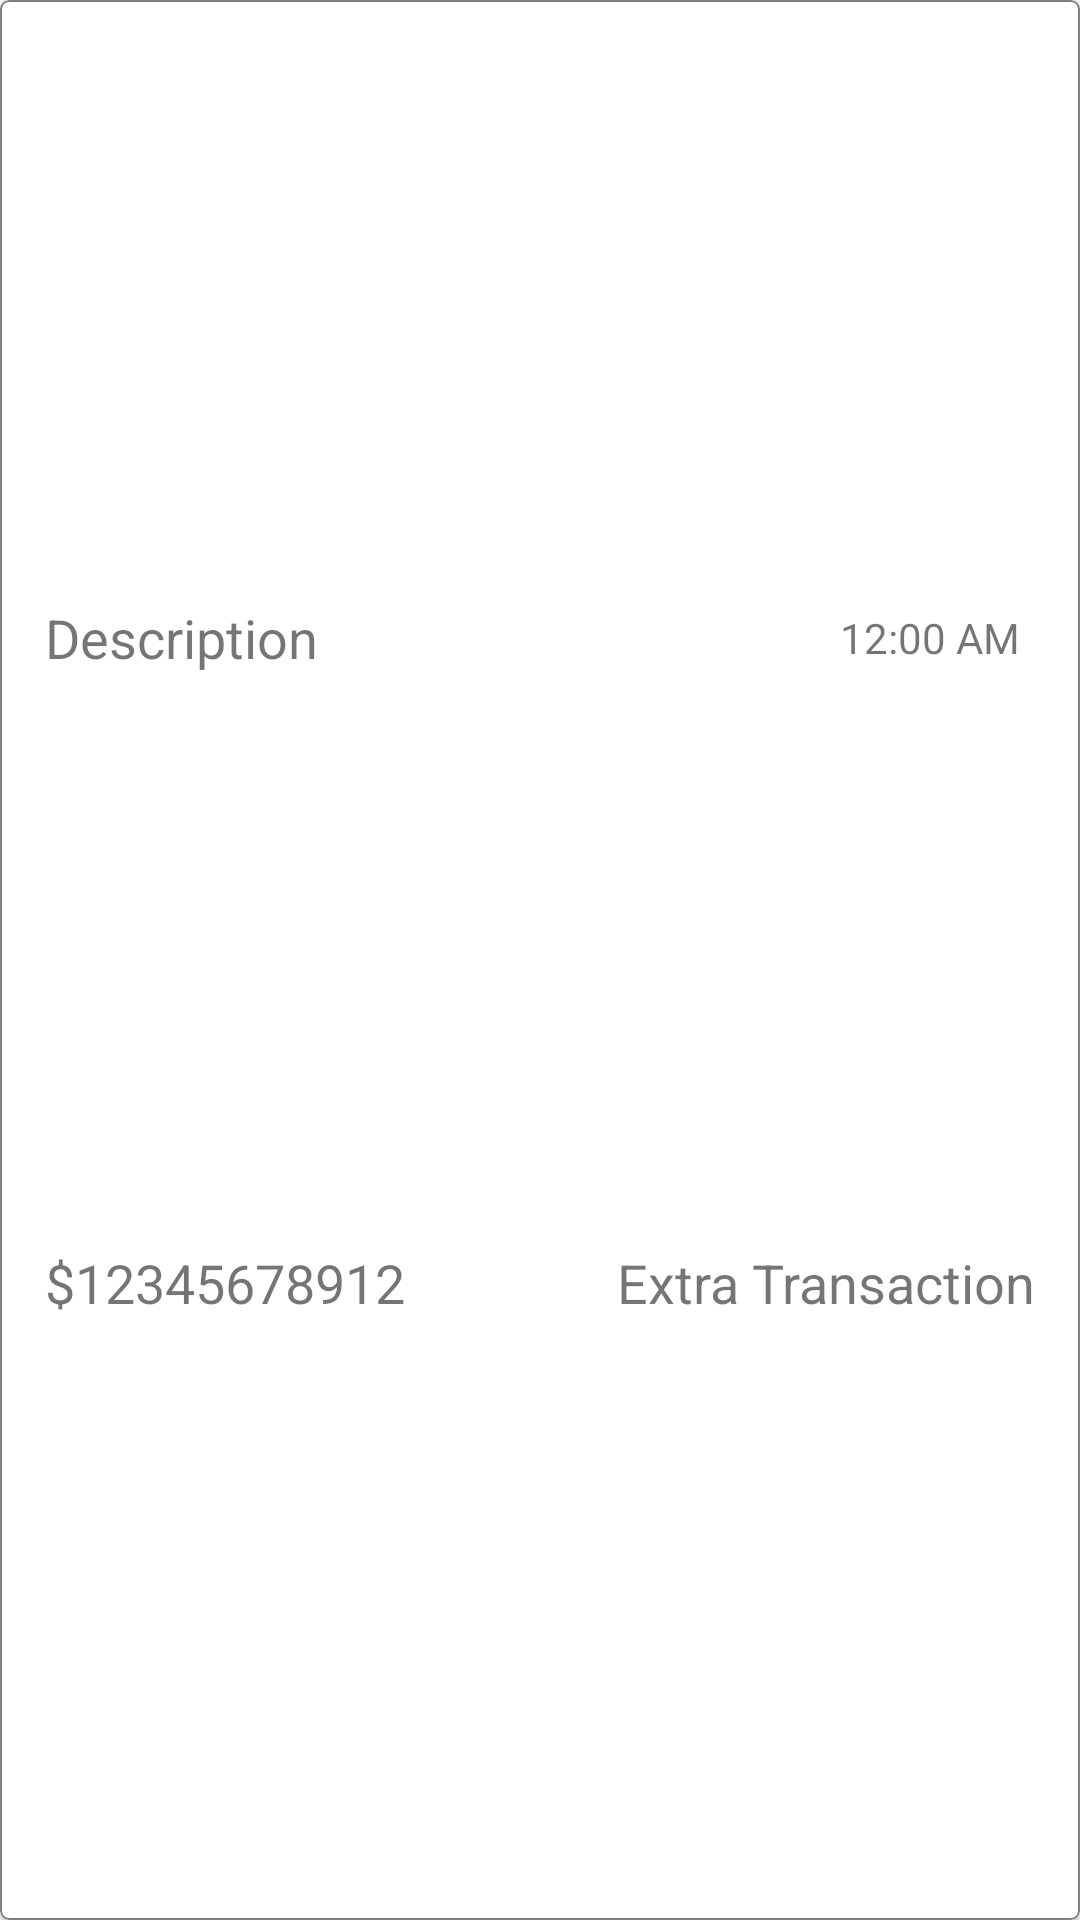

Produce the Android XML layout that renders to this screen, including the resource entries it uses.
<!-- AndroidManifest.xml: application theme Theme.Bank_App -->
<!-- res/layout/transaction_item_view.xml -->
<?xml version="1.0" encoding="utf-8"?>
<com.google.android.material.card.MaterialCardView xmlns:android="http://schemas.android.com/apk/res/android"
    xmlns:app="http://schemas.android.com/apk/res-auto"
    android:layout_width="match_parent"
    android:layout_height="wrap_content"
    app:cardCornerRadius="3dp"
    android:layout_margin="10dp"
    app:strokeColor="@color/gray"
    app:strokeWidth="0.5dp">

    <androidx.constraintlayout.widget.ConstraintLayout
        android:layout_width="match_parent"
        android:layout_height="match_parent"
        android:layout_margin="10dp">

        <TextView
            android:id="@+id/transaction_description"
            android:layout_width="wrap_content"
            android:layout_height="wrap_content"
            android:layout_marginStart="5dp"
            android:layout_marginTop="5dp"
            android:text="@string/description"
            android:textAllCaps="false"
            android:textSize="18sp"
            app:layout_constraintBottom_toTopOf="@+id/transaction_amount"
            app:layout_constraintHorizontal_chainStyle="spread"
            app:layout_constraintStart_toStartOf="parent"
            app:layout_constraintTop_toTopOf="parent" />

        <TextView
            android:id="@+id/transaction_amount"
            android:layout_width="wrap_content"
            android:layout_height="wrap_content"
            android:layout_marginStart="5dp"
            android:layout_marginTop="5dp"
            android:layout_marginBottom="5dp"
            android:text="@string/dummy_amount"
            android:textSize="18sp"
            app:layout_constraintBottom_toBottomOf="parent"
            app:layout_constraintStart_toStartOf="parent"
            app:layout_constraintTop_toBottomOf="@+id/transaction_description" />

        <TextView
            android:id="@+id/additional_transaction_tv"
            android:layout_width="wrap_content"
            android:layout_height="wrap_content"
            android:layout_margin="5dp"
            android:layout_marginEnd="5dp"
            android:text="@string/extra_transaction"
            android:textSize="18sp"
            app:layout_constraintBottom_toBottomOf="@+id/transaction_amount"
            app:layout_constraintEnd_toEndOf="parent"
            app:layout_constraintTop_toTopOf="@+id/transaction_amount" />

        <TextView
            android:id="@+id/time_tv"
            android:layout_width="wrap_content"
            android:layout_height="wrap_content"
            android:layout_marginEnd="5dp"
            android:text="@string/dummy_time"
            app:layout_constraintBottom_toTopOf="@+id/additional_transaction_tv"
            app:layout_constraintEnd_toEndOf="@+id/additional_transaction_tv"
            app:layout_constraintTop_toTopOf="parent" />
    </androidx.constraintlayout.widget.ConstraintLayout>
</com.google.android.material.card.MaterialCardView>
<!-- resources referenced by this layout -->
<resources>
  <color name="gray">#808080</color>
  <string name="description">Description</string>
  <string name="dummy_amount">$12345678912</string>
  <string name="dummy_time">12:00 AM</string>
  <string name="extra_transaction">Extra Transaction</string>
  <style name="Theme.Bank_App" parent="Theme.MaterialComponents.DayNight.NoActionBar">
          
          <item name="colorPrimary">@color/blue</item>
          <item name="colorPrimaryVariant">@color/dark_blue</item>
          <item name="colorOnPrimary">@color/white</item>
          
          <item name="colorSecondary">@color/yellow</item>
          <item name="colorSecondaryVariant">@color/dark_yellow</item>
          <item name="colorOnSecondary">@color/black</item>
          
          <item name="android:statusBarColor">?attr/colorPrimaryVariant</item>
          
      </style>
  <color name="blue">#005DAA</color>
  <color name="dark_blue">#004988</color>
  <color name="white">#FFFFFFFF</color>
  <color name="yellow">#FFD200</color>
  <color name="dark_yellow">#A88B00</color>
  <color name="black">#FF000000</color>
</resources>
